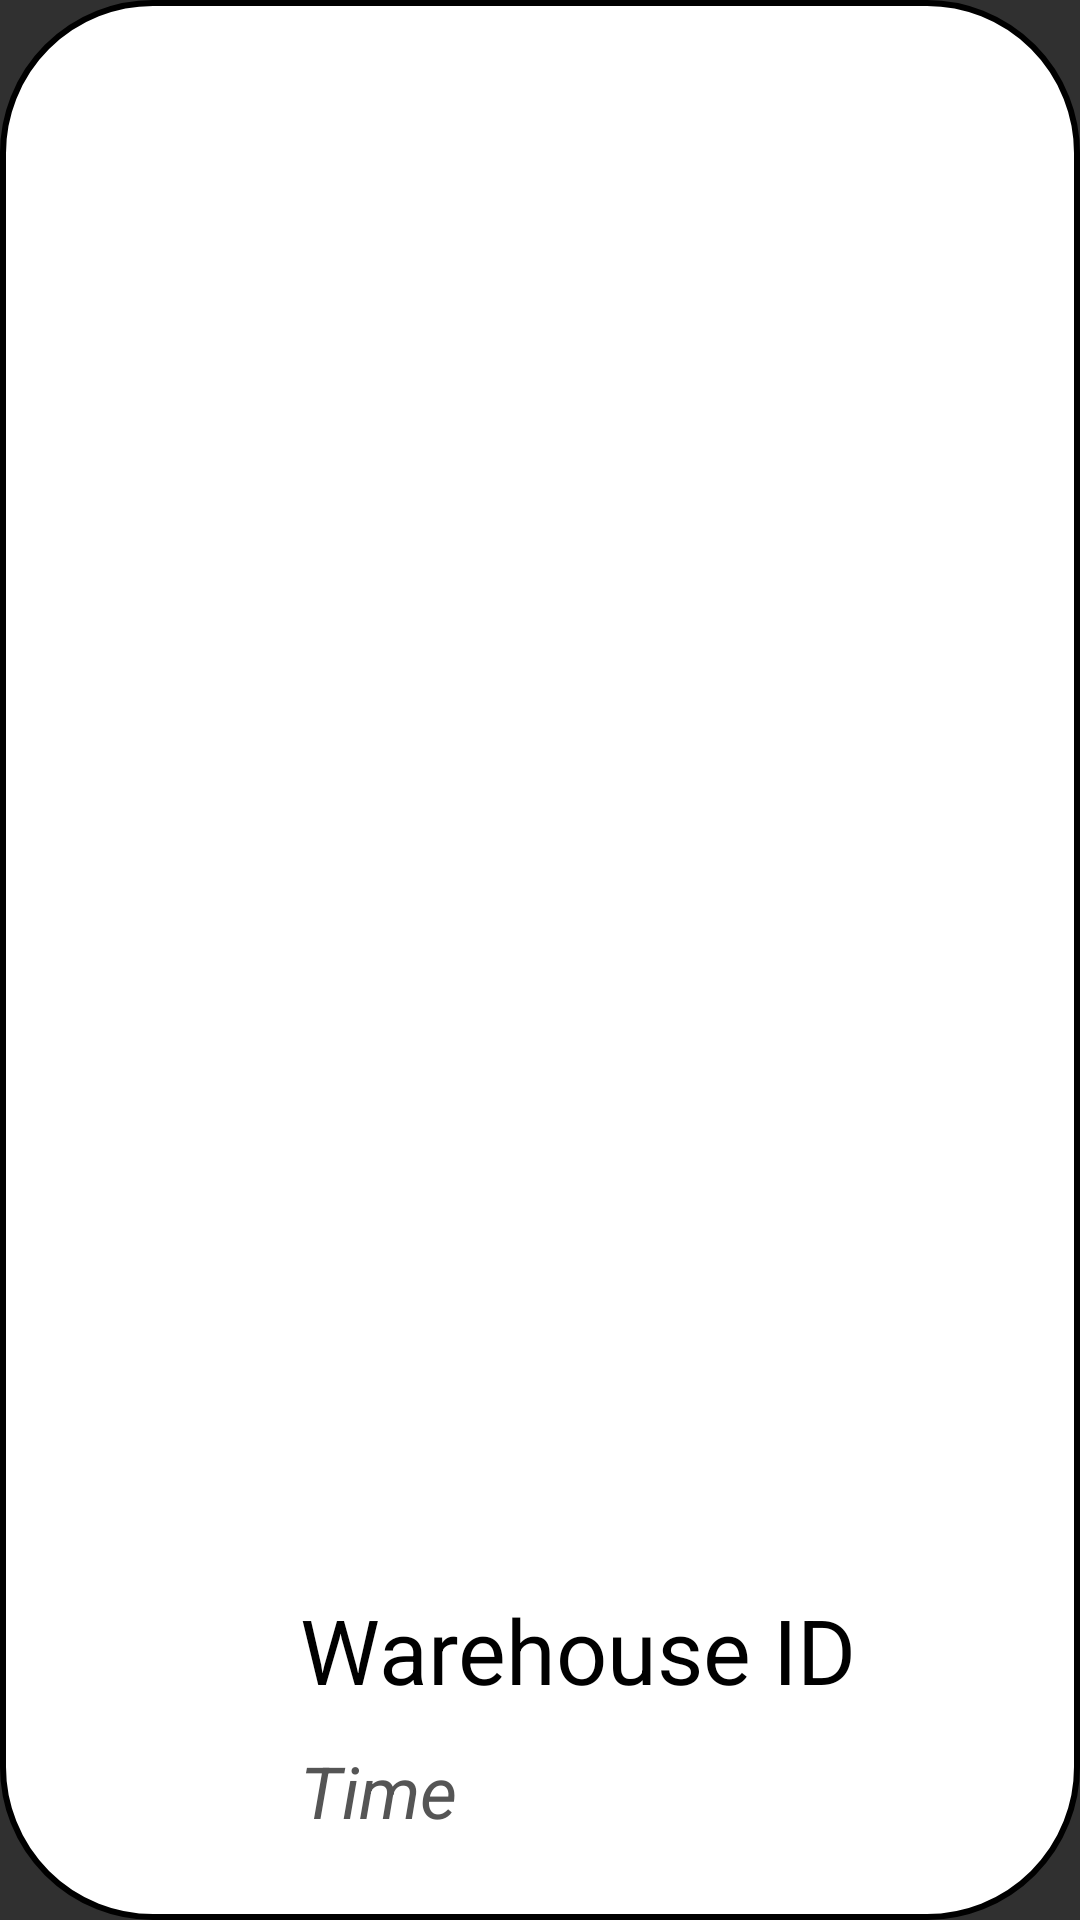

Here is an Android app screen rendered from its layout file. Give the layout XML and the strings, colors and styles it references.
<!-- AndroidManifest.xml: application theme Theme.MyLoveBeverage -->
<!-- res/layout/activity_warehouse_cell.xml -->
<?xml version="1.0" encoding="utf-8"?>
<RelativeLayout xmlns:android="http://schemas.android.com/apk/res/android"
    xmlns:app="http://schemas.android.com/apk/res-auto"
    android:layout_width="830dp"
    android:layout_height="120dp"
    android:background="@drawable/login_rbcircle_3"
    xmlns:tools="http://schemas.android.com/tools"
    tools:context=".ManageProduct"
    android:orientation="vertical"
    android:descendantFocusability="blocksDescendants">


    <TextView
        android:id="@+id/warehouse_WarehouseIDItem"
        android:layout_width="wrap_content"
        android:layout_height="wrap_content"
        android:layout_alignParentStart="true"
        android:layout_alignParentBottom="true"
        android:layout_marginStart="100dp"
        android:layout_marginLeft="30dp"
        android:layout_marginBottom="70dp"
        android:gravity="center_vertical"
        android:text="Warehouse ID"
        android:textColor="@color/black"
        android:textSize="30sp" />

    <TextView
        android:id="@+id/warehouse_WarehouseDateItem"
        android:layout_width="wrap_content"
        android:layout_height="wrap_content"
        android:layout_alignParentStart="true"
        android:layout_alignParentBottom="true"
        android:layout_marginStart="100dp"
        android:layout_marginBottom="27dp"
        android:gravity="center_vertical"
        android:text="Time"
        android:textColor="@color/grey"
        android:textSize="24sp"
        android:textStyle="italic" />


</RelativeLayout>
<!-- resources referenced by this layout -->
<resources>
  <color name="black">#FF000000</color>
  <color name="grey">#555555</color>
  <!-- drawable login_rbcircle_3 (drawable-v24) -->
  <?xml version="1.0" encoding="utf-8"?>
  <shape xmlns:android="http://schemas.android.com/apk/res/android">
  
  
      <corners
          android:radius="50dp">
  
      </corners>
      <stroke
          android:width="2dp">
      </stroke>
      <solid
          android:color="@color/white">
      </solid>
  
  </shape>
  <style name="Theme.MyLoveBeverage" parent="Theme.AppCompat.NoActionBar">
          
      </style>
  <color name="white">#FFFFFFFF</color>
</resources>
